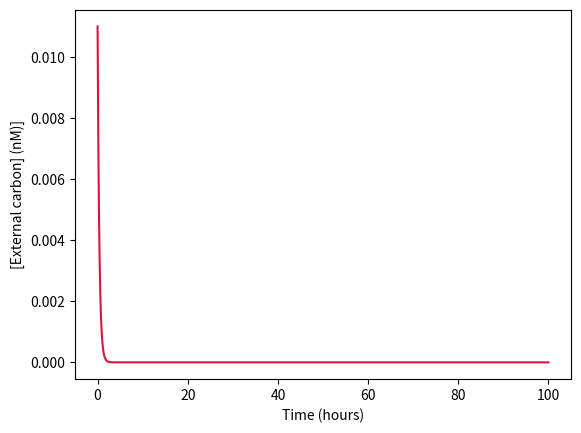
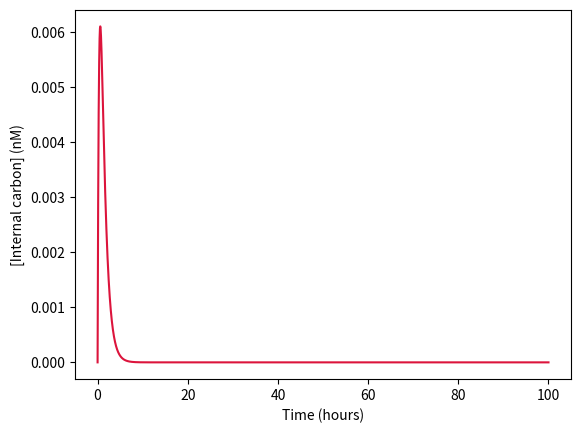
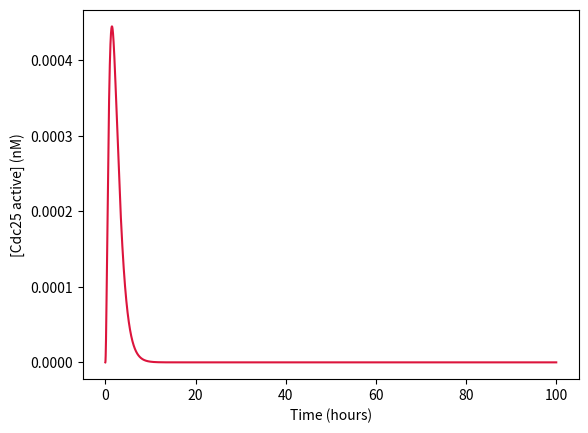
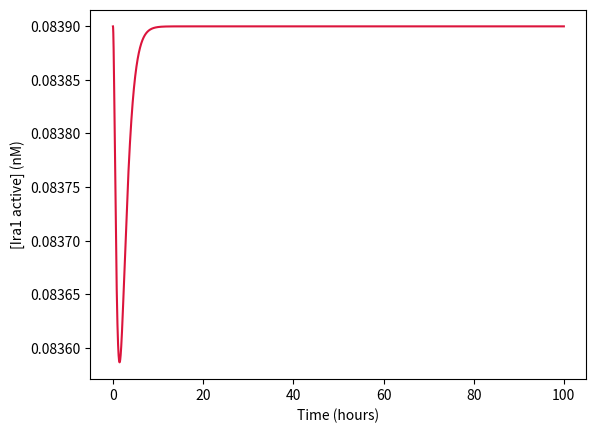
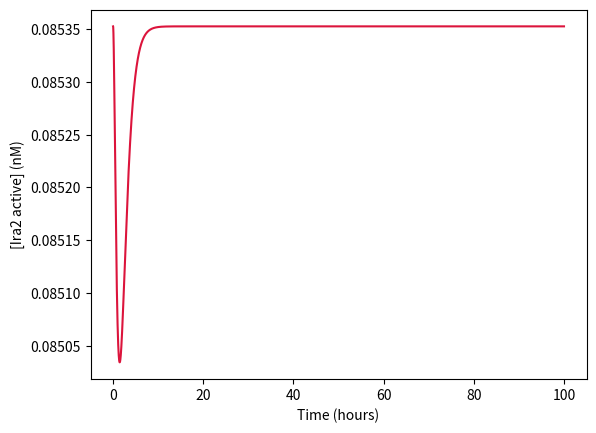
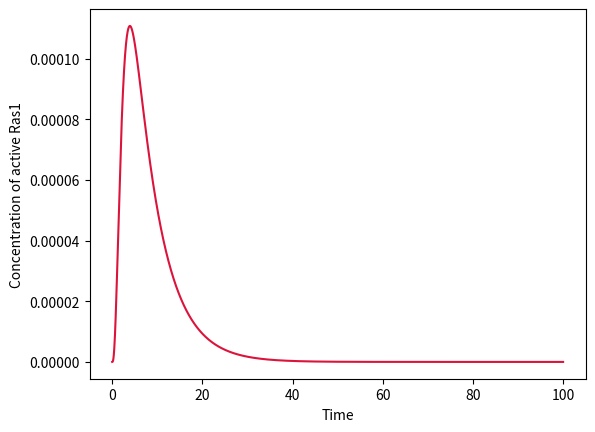
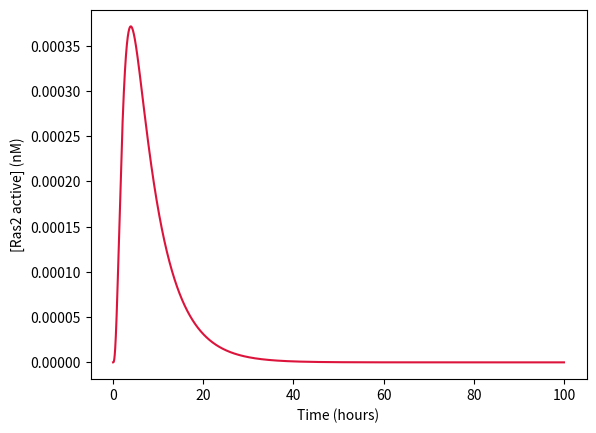
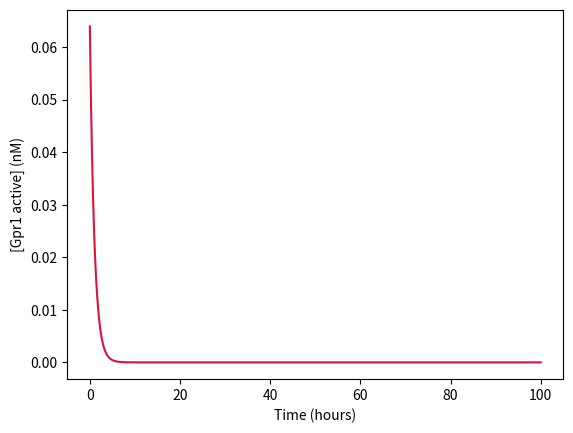
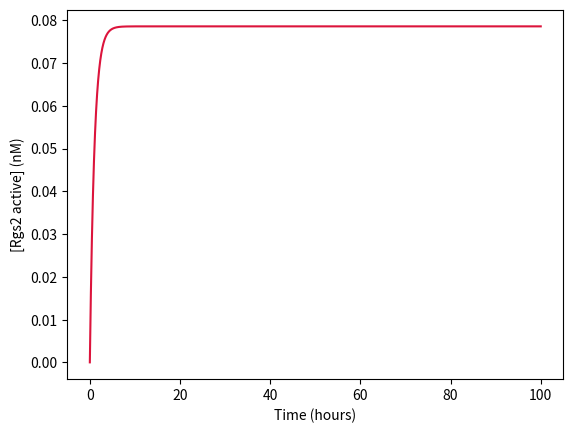
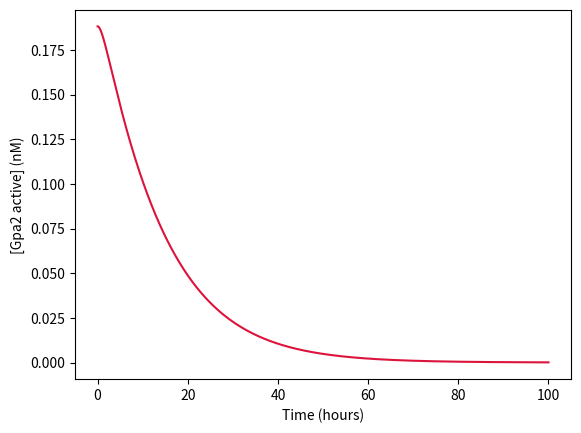
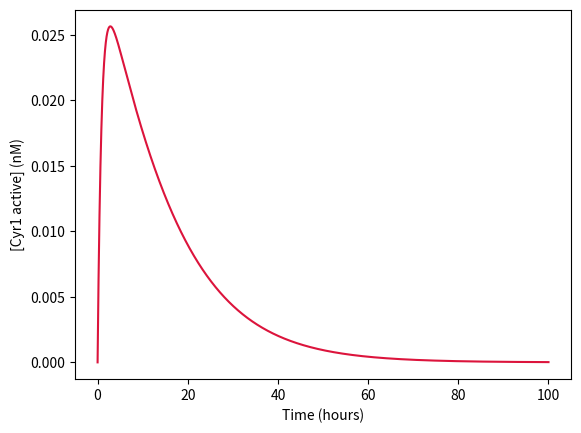
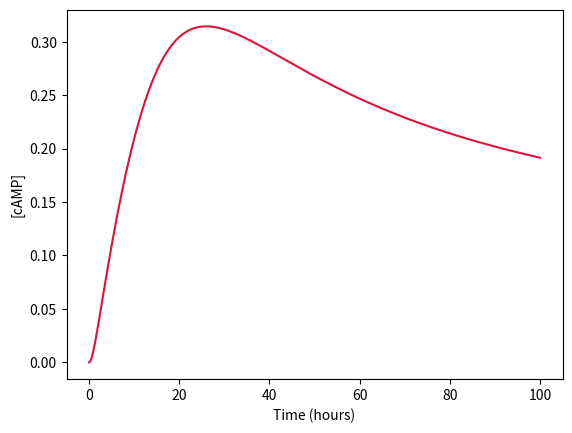
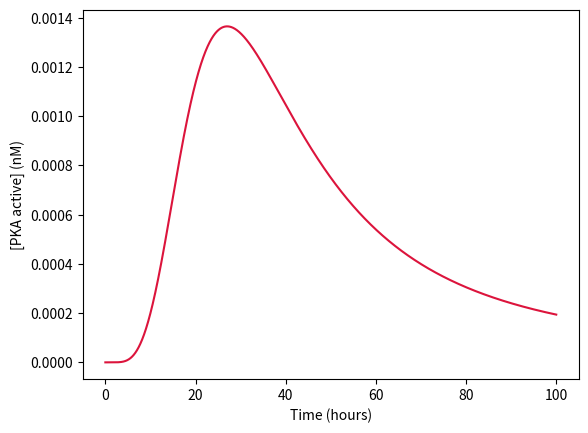
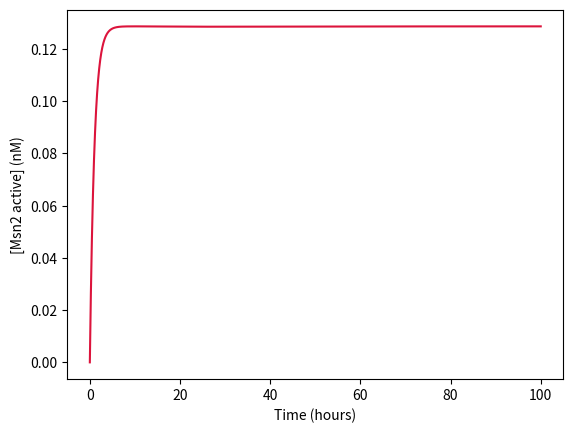
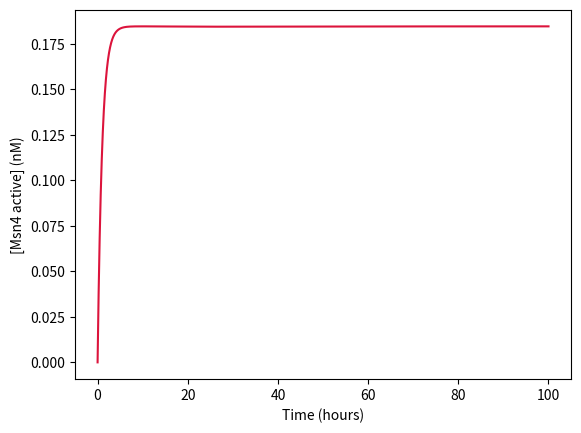
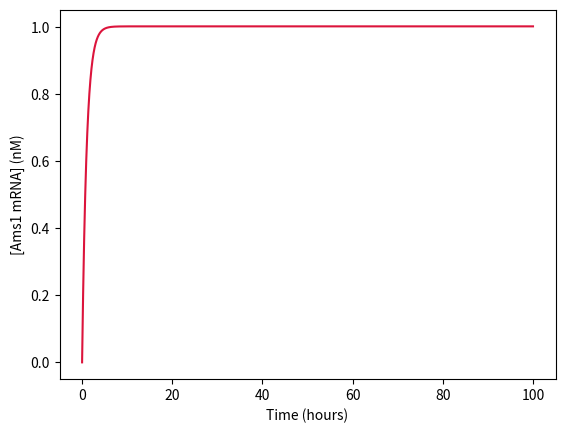

The script that saved these images, in order:
#*******************************************
#
# PKA_pde2_Model.py
#
# Script for obteining dynamics of proteins 
# involved in Ras/cAMP/PKA in BY4742 pde2 strain
#
# Trabajo Fin de Master
#
# Master en Bioinformatica
#
# Author: Lorena Martinez España
#
# Date: 6/7/2023
#
#*******************************************


import numpy as np
from matplotlib import pyplot as plt
from scipy.integrate import odeint


def Ageing (states, t):

    Cex, Cin, Cdc25a, Ira1a, Ira2a, Ras1a, Ras2a, Gpr1a, Rgs2a,\
    Gpa2a, Cyr1a, cAMP, PKAa, Msn2a, Msn4a, mRNA_Ams1, mRNA_Adh1 = states
    
    #Parameters Carbon
    Vmax_Hxk1 = 1.7
    Vmax_Hxk2 = 1.7
    Vmax_Hxk3 = 1.7
    Vmax_Hxk4 = 1.7
    Vmax_Hxk5 = 1.7
    Vmax_Hxk6 = 1.7
    Km_Hxk1 = 100
    Km_Hxk2 = 10
    Km_Hxk3 = 50
    Km_Hxk4 = 10
    Km_Hxk5 = 1.5
    Km_Hxk6 = 1.5
    Vmax_met = 1 
    Km_met = 1 


    #Parameters Ras/cAMP/PKA pathway
    ATP = 5000000
    K_Cdc25i = 1
    K_Cdc25a = 1
    K_Ira1a = 1
    K_Ira1i = 1
    K_Ira2a = 1
    K_Ira2i = 1
    Kcat_Ras1i = 1
    Kcat_Ras2i = 1
    Kcat_Ras1a = 1
    Kcat_Ras2a = 1
    Km_Ras1i = 1
    Km_Ras1a = 1
    Km_Ras2i = 1
    Km_Ras2a = 1
    K_Gpr1a = 1
    K_Gpr1i = 1
    K_Rgs2a = 1
    K_Rgs2i = 1
    Kcat_Gpa2i = 1
    Kcat_Gpa2a = 1
    Km_Gpa2i = 1
    Km_Gpa2a = 1
    Kcat_Cyr1i_Ras1a = 1
    Kcat_Cyr1i_Ras2a = 1
    Kcat_Cyr1i_Gpa2a = 1
    Kdeg_Cyr1a = 1
    Kcat_cAMP = 1
    Km_cAMP = 1
    Kcat_Pde1 = 1
    Km_cAMP_Pde1a = 100
    K_PKAa_cAMP = 1
    Pde1a = 0.113700654876763
    Kdeg_PKAa = 1
    K_Msn2i = 1
    Kcat_Msn2a_PKA = 1
    Km_Msn2_PKA = 1
    Kcat_Msn4a_PKA = 1
    Km_Msn4_PKA = 1
    K_Msn4i = 1
    Vmax_Msn2a = 1
    Kh_Msn2a = 1
    Kdeg_mRNAAms1 = 1
    Vmax_Msn4a = 1
    Kh_Msn4a = 1
    Kdeg_mRNAAdh1 = 1

    #Total concentration of protein    
    Cdc25_total = 0.119200512588227
    Ira1_total = 0.083899609968775
    Ira2_total = 0.08535250778738
    Ras1_total = 0.156305319419943
    Ras2_total = 0.828395092419381
    Gpr1_total = 0.063926481943688
    Rgs2_total = 0.078563730739029
    Gpa2_total = 0.188148828759568
    Cyr1_total = 0.17961533478082
    PKA_total = 0.141729684926687    
    Msn2_total = 0.128658027715119
    Msn4_total = 0.184674607272751

    
    #Expressions for inactive state of the proteins
    Cdc25i = Cdc25_total - Cdc25a
    Ira1i = Ira1_total - Ira1a
    Ira2i = Ira2_total - Ira2a
    Ras1i = Ras1_total - Ras1a
    Ras2i = Ras2_total - Ras2a
    Gpr1i = Gpr1_total - Gpr1a
    Rgs2i = Rgs2_total - Rgs2a
    Gpa2i = Gpa2_total - Gpa2a
    Cyr1i = Cyr1_total - Cyr1a
    PKAi = PKA_total - PKAa
    Msn2i = Msn2_total - Msn2a
    Msn4i = Msn4_total - Msn4a
    

    #Equations
    dCex = -Vmax_Hxk1*Cex/(Km_Hxk1+Cex) - Vmax_Hxk2*Cex/(Km_Hxk2+Cex) - Vmax_Hxk3*Cex/(Km_Hxk3+Cex) - Vmax_Hxk4*Cex/(Km_Hxk4+Cex) - Vmax_Hxk5*Cex/(Km_Hxk5+Cex) - Vmax_Hxk6*Cex/(Km_Hxk6+Cex)
    dCin = -dCex - Vmax_met*Cin/(Km_met+Cin)
    dCdc25a = K_Cdc25i*Cin*Cdc25i - K_Cdc25a*Cdc25a
    dIra1a = K_Ira1i*Ira1i - K_Ira1a*Cin*Ira1a
    dIra2a = K_Ira2i*Ira2i - K_Ira2a*Cin*Ira2a
    dRas1a = Kcat_Ras1i*Ras1i*Cdc25a/(Km_Ras1i+Ras1i) - Kcat_Ras1a*Ras1a*Ira1a/(Km_Ras1a+Ras1a) - Kcat_Ras1a*Ras1a*Ira2a/(Km_Ras1a+Ras1a)
    dRas2a = Kcat_Ras2i*Ras2i*Cdc25a/(Km_Ras2i+Ras2i) - Kcat_Ras2a*Ras2a*Ira1a/(Km_Ras2a+Ras2a) - Kcat_Ras2a*Ras2a*Ira2a/(Km_Ras2a+Ras2a)
    dGpr1a = K_Gpr1i*Cex*Gpr1i - K_Gpr1a*Gpr1a
    dRgs2a = K_Rgs2i*Rgs2i - K_Rgs2a*Cin*Rgs2a
    dGpa2a = Kcat_Gpa2i*Gpa2i*Gpr1a/(Km_Gpa2i+Gpa2i) - Kcat_Gpa2a*Gpa2a*Rgs2a/(Km_Gpa2a+Gpa2a)
    dCyr1a = Kcat_Cyr1i_Ras1a*Cyr1i*Ras1a + Kcat_Cyr1i_Ras2a*Cyr1i*Ras2a + Kcat_Cyr1i_Gpa2a*Cyr1i*Gpa2a - Kdeg_Cyr1a*Cyr1a
    dcAMP = Kcat_cAMP*ATP*Cyr1a/(Km_cAMP+ATP) - Kcat_Pde1*cAMP*Pde1a/(Km_cAMP_Pde1a+cAMP)  - 4*K_PKAa_cAMP*PKAi*cAMP**4
    dPKAa =  K_PKAa_cAMP*PKAi*cAMP**4 - Kdeg_PKAa*PKAa
    dMsn2a = K_Msn2i*Msn2i - Kcat_Msn2a_PKA*Msn2a*PKAa/(Km_Msn2_PKA+Msn2a)
    dMsn4a = K_Msn4i*Msn4i - Kcat_Msn4a_PKA*Msn4a*PKAa/(Km_Msn4_PKA+Msn4a)
    dmRNA_Ams1 = Vmax_Msn2a + Msn2a**2/Kh_Msn2a*Msn2a - Kdeg_mRNAAms1*mRNA_Ams1
    dmRNA_Adh1 = Vmax_Msn4a + Msn4a**2/Kh_Msn4a*Msn4a - Kdeg_mRNAAdh1*mRNA_Adh1
    
    return dCex, dCin, dCdc25a, dIra1a, dIra2a, dRas1a, dRas2a, dGpr1a, dRgs2a,\
           dGpa2a, dCyr1a, dcAMP, dPKAa, dMsn2a, dMsn4a, dmRNA_Ams1, dmRNA_Adh1
        
    
    
def main():
    
    #Initial conditions
    Cex = 0.011
    Cin = 0
    Ras1a = 0
    Ras2a = 0
    Gpa2a = 0.188148828759568
    Cyr1a = 0
    cAMP = 0
    PKAa = 0
    Msn2a =  0
    Msn4a = 0
    Cdc25a = 0
    Ira1a = 0.083899609968775
    Ira2a = 0.08535250778738
    Gpr1a = 0.063926481943688
    Rgs2a = 0
    mRNA_Ams1 = 0
    mRNA_Adh1 =  0

    IC = [Cex, Cin, Cdc25a, Ira1a, Ira2a, Ras1a, Ras2a, Gpr1a, Rgs2a,\
           Gpa2a, Cyr1a, cAMP, PKAa, Msn2a, Msn4a, mRNA_Ams1, mRNA_Adh1]
    

    t = np.linspace(0,100,150000)
    X = odeint(Ageing,IC,t)
    
    
    plt.plot(t, X[:,0], color = 'crimson')
    plt.xlabel('Time (hours)')
    plt.ylabel('[External carbon] (nM)]')
    plt.savefig('Cex.png')
    plt.clf()

    plt.plot(t, X[:,1], color = 'crimson')
    plt.xlabel('Time (hours)')
    plt.ylabel('[Internal carbon] (nM)')
    plt.savefig('InternalCarbon.png')
    plt.clf()

    plt.plot(t, X[:,2],color = 'crimson')
    plt.xlabel('Time (hours)')
    plt.ylabel('[Cdc25 active] (nM)')
    plt.savefig('Cdc25a.png')
    plt.clf()

    plt.plot(t, X[:,3], color = 'crimson')
    plt.xlabel('Time (hours)')
    plt.ylabel('[Ira1 active] (nM)')
    plt.savefig('Ira1a.png')
    plt.clf()

    plt.plot(t, X[:,4], color = 'crimson')
    plt.xlabel('Time (hours)')
    plt.ylabel('[Ira2 active] (nM)')
    plt.savefig('Ira2a.png')
    plt.clf()

    plt.plot(t, X[:,5], color = 'crimson')
    plt.xlabel('Time')
    plt.ylabel('Concentration of active Ras1')
    plt.savefig('Ras1a.png')
    plt.clf()

    plt.plot(t, X[:,6], color = 'crimson')
    plt.xlabel('Time (hours)')
    plt.ylabel('[Ras2 active] (nM)')
    plt.savefig('Ras2a.png')
    plt.clf()

    plt.plot(t, X[:,7], color = 'crimson')
    plt.xlabel('Time (hours)')
    plt.ylabel('[Gpr1 active] (nM)')
    plt.savefig('Gpr1a.png')
    plt.clf()

    plt.plot(t, X[:,8], color = 'crimson')
    plt.xlabel('Time (hours)')
    plt.ylabel('[Rgs2 active] (nM)')
    plt.savefig('Rgs2a.png')
    plt.clf()

    plt.plot(t, X[:,9], color = 'crimson')
    plt.xlabel('Time (hours)')
    plt.ylabel('[Gpa2 active] (nM)')
    plt.savefig('Gpa2a.png')
    plt.clf()

    plt.plot(t, X[:,10], color = 'crimson')
    plt.xlabel('Time (hours)')
    plt.ylabel('[Cyr1 active] (nM)')
    plt.savefig('Cyr1a.png')
    plt.clf()

    plt.plot(t, X[:,11], color = 'crimson')
    plt.xlabel('Time (hours)')
    plt.ylabel('[cAMP]')
    plt.savefig('cAMP_pde2.png')
    plt.clf()

    plt.plot(t, X[:,12], color = 'crimson')
    plt.xlabel('Time (hours)')
    plt.ylabel('[PKA active] (nM)')
    plt.savefig('PKA_pde2.png')
    plt.clf()

    plt.plot(t, X[:,13], color = 'crimson')
    plt.xlabel('Time (hours)')
    plt.ylabel('[Msn2 active] (nM)')
    plt.savefig('Msn2a_pde2.png')
    plt.clf()

    plt.plot(t, X[:,14], color = 'crimson')
    plt.xlabel('Time (hours)')
    plt.ylabel('[Msn4 active] (nM)')
    plt.savefig('Msn4a_pde2.png')
    plt.clf()

    plt.plot(t, X[:,15], color = 'crimson')
    plt.xlabel('Time (hours)')
    plt.ylabel('[Ams1 mRNA] (nM)')
    plt.savefig('mRNA_Ams1_pde2.png')
    plt.clf()

    plt.plot(t, X[:,16], color = 'crimson')
    plt.xlabel('Time (hours)')
    plt.ylabel('[Adh1 mRNA] (nM)')
    plt.savefig('mRNA_Adh1_pde2.png')
    plt.clf()
    
if __name__ == '__main__':
    main()
